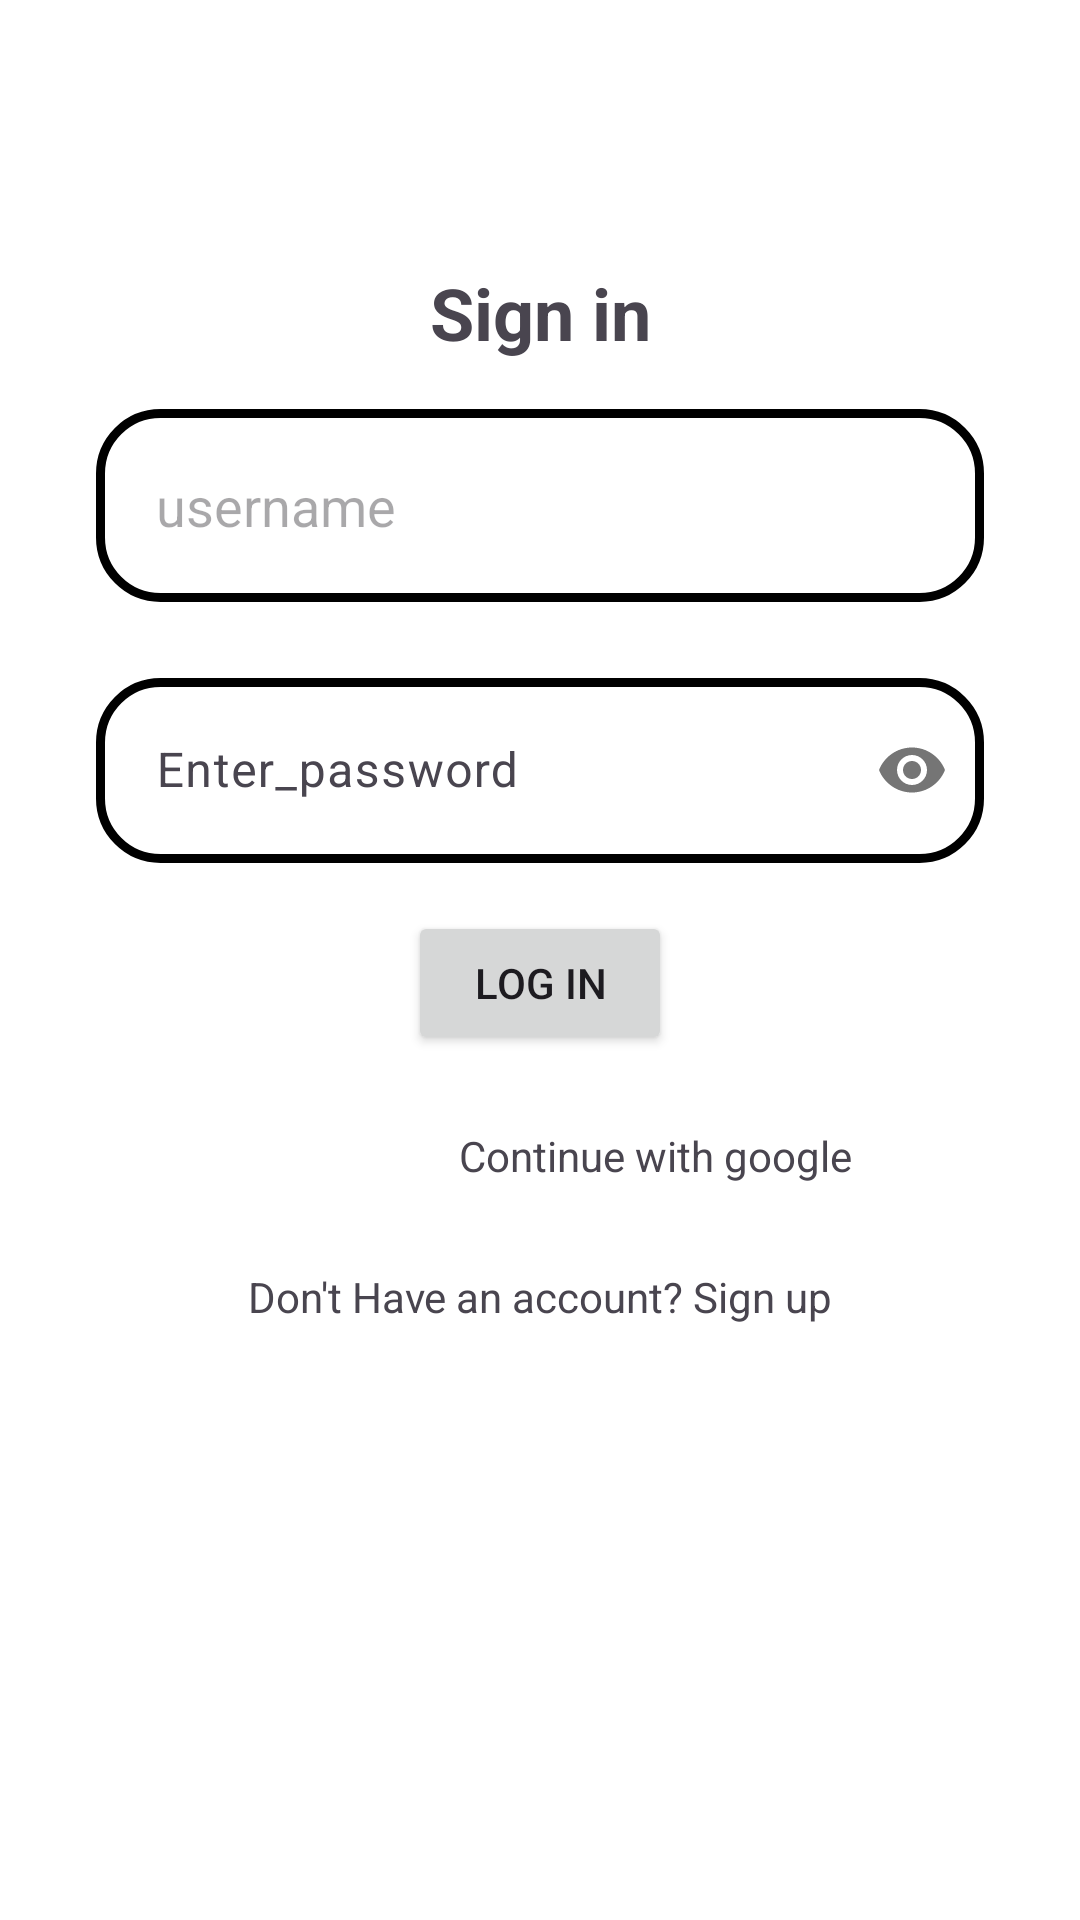

This screen was rendered from an Android layout file. Write that file and the resources it references.
<!-- AndroidManifest.xml: application theme Theme.SuubiSolution -->
<!-- res/layout/activity_login.xml -->
<?xml version="1.0" encoding="utf-8"?>
<androidx.constraintlayout.widget.ConstraintLayout xmlns:android="http://schemas.android.com/apk/res/android"
    xmlns:app="http://schemas.android.com/apk/res-auto"
    xmlns:tools="http://schemas.android.com/tools"
    android:layout_width="match_parent"
    android:layout_height="match_parent"
    android:background="@android:color/white"
    android:padding="16dp"
    tools:context=".loginActivity">

    <ImageView
        android:id="@+id/logoImageView"
        android:layout_width="40dp"
        android:layout_height="40dp"
        android:layout_marginTop="16dp"
        android:src="@drawable/vector"
        app:layout_constraintBottom_toTopOf="@+id/signInTextView"
        app:layout_constraintEnd_toEndOf="parent"
        app:layout_constraintHorizontal_bias="0.0"
        app:layout_constraintStart_toStartOf="parent"
        app:layout_constraintTop_toTopOf="parent" />

    <TextView
        android:id="@+id/signInTextView"
        android:layout_width="wrap_content"
        android:layout_height="wrap_content"
        android:text="Sign in"
        android:textSize="24sp"
        android:textStyle="bold"
        app:layout_constraintTop_toBottomOf="@+id/logoImageView"
        app:layout_constraintStart_toStartOf="parent"
        app:layout_constraintEnd_toEndOf="parent"
        android:layout_marginTop="16dp"/>

    <EditText
        android:id="@+id/sacco"
        android:layout_width="0dp"
        android:layout_height="wrap_content"
        android:layout_marginStart="16dp"
        android:layout_marginTop="16dp"
        android:layout_marginEnd="16dp"
        android:background="@drawable/rounded_edittext_background"
        android:hint="username"
        android:inputType="text"
        android:padding="20dp"
        app:layout_constraintEnd_toEndOf="parent"
        app:layout_constraintStart_toStartOf="parent"
        app:layout_constraintTop_toBottomOf="@+id/signInTextView" />

    <com.google.android.material.textfield.TextInputLayout
        android:id="@+id/tilcoPassword"
        android:layout_width="0dp"
        android:layout_height="wrap_content"
        android:layout_marginStart="16dp"
        android:layout_marginTop="20dp"
        android:layout_marginEnd="16dp"
        app:layout_constraintEnd_toEndOf="parent"
        app:layout_constraintHorizontal_bias="0.0"
        app:layout_constraintStart_toStartOf="parent"
        app:layout_constraintTop_toBottomOf="@+id/sacco"
        app:passwordToggleEnabled="true">

        <com.google.android.material.textfield.TextInputEditText
            android:id="@+id/etconPassword"
            android:layout_width="match_parent"
            android:layout_height="wrap_content"
            android:background="@drawable/rounded_edittext_background"
            android:hint="Enter_password"
            android:inputType="textPassword"
            android:padding="20dp" />
    </com.google.android.material.textfield.TextInputLayout>

    <Button
        android:id="@+id/checkLogin"
        android:layout_width="wrap_content"
        android:layout_height="wrap_content"
        android:text="Log in"
        app:layout_constraintTop_toBottomOf="@+id/tilcoPassword"
        app:layout_constraintStart_toStartOf="parent"
        app:layout_constraintEnd_toEndOf="parent"
        android:layout_marginTop="16dp"/>

    <ImageView
        android:id="@+id/imageView4"
        android:layout_width="29dp"
        android:layout_height="30dp"
        android:layout_marginStart="100dp"
        android:layout_marginTop="16dp"
        android:src="@drawable/google"
        app:layout_constraintStart_toStartOf="parent"
        app:layout_constraintTop_toBottomOf="@+id/checkLogin" />

    <TextView
        android:id="@+id/continueWithGoogleTextView"
        android:layout_width="wrap_content"
        android:layout_height="wrap_content"
        android:layout_marginStart="8dp"
        android:layout_marginTop="24dp"
        android:layout_marginEnd="16dp"
        android:drawablePadding="8dp"
        android:text="Continue with google"
        app:layout_constraintEnd_toEndOf="parent"
        app:layout_constraintHorizontal_bias="0.0"
        app:layout_constraintStart_toEndOf="@+id/imageView4"
        app:layout_constraintTop_toBottomOf="@+id/checkLogin" />

    <TextView
        android:id="@+id/signUpTextView"
        android:layout_width="wrap_content"
        android:layout_height="wrap_content"
        android:layout_marginTop="28dp"
        android:text="Don't Have an account? Sign up"
        app:layout_constraintEnd_toEndOf="parent"
        app:layout_constraintStart_toStartOf="parent"
        app:layout_constraintTop_toBottomOf="@+id/continueWithGoogleTextView" />

</androidx.constraintlayout.widget.ConstraintLayout>
<!-- resources referenced by this layout -->
<resources>
  <!-- drawable rounded_edittext_background (drawable) -->
  <?xml version="1.0" encoding="utf-8"?>
  <shape xmlns:android="http://schemas.android.com/apk/res/android">
  
          android:shape="rectangle">
          <solid android:color="@color/white" />
          <stroke
              android:width="3dp"
              android:color="@color/black" />
          <corners android:radius="20dp" />
  
  </shape>
  <style name="Theme.SuubiSolution" parent="Base.Theme.SuubiSolution" />
  <style name="Base.Theme.SuubiSolution" parent="Theme.Material3.DayNight.NoActionBar">
          
          
      </style>
  <!-- not gathered from this repository: default colours our renderer supplied (Android Studio template values) -->
  <color name="black">#FF000000</color>
  <color name="white">#FFFFFFFF</color>
</resources>
